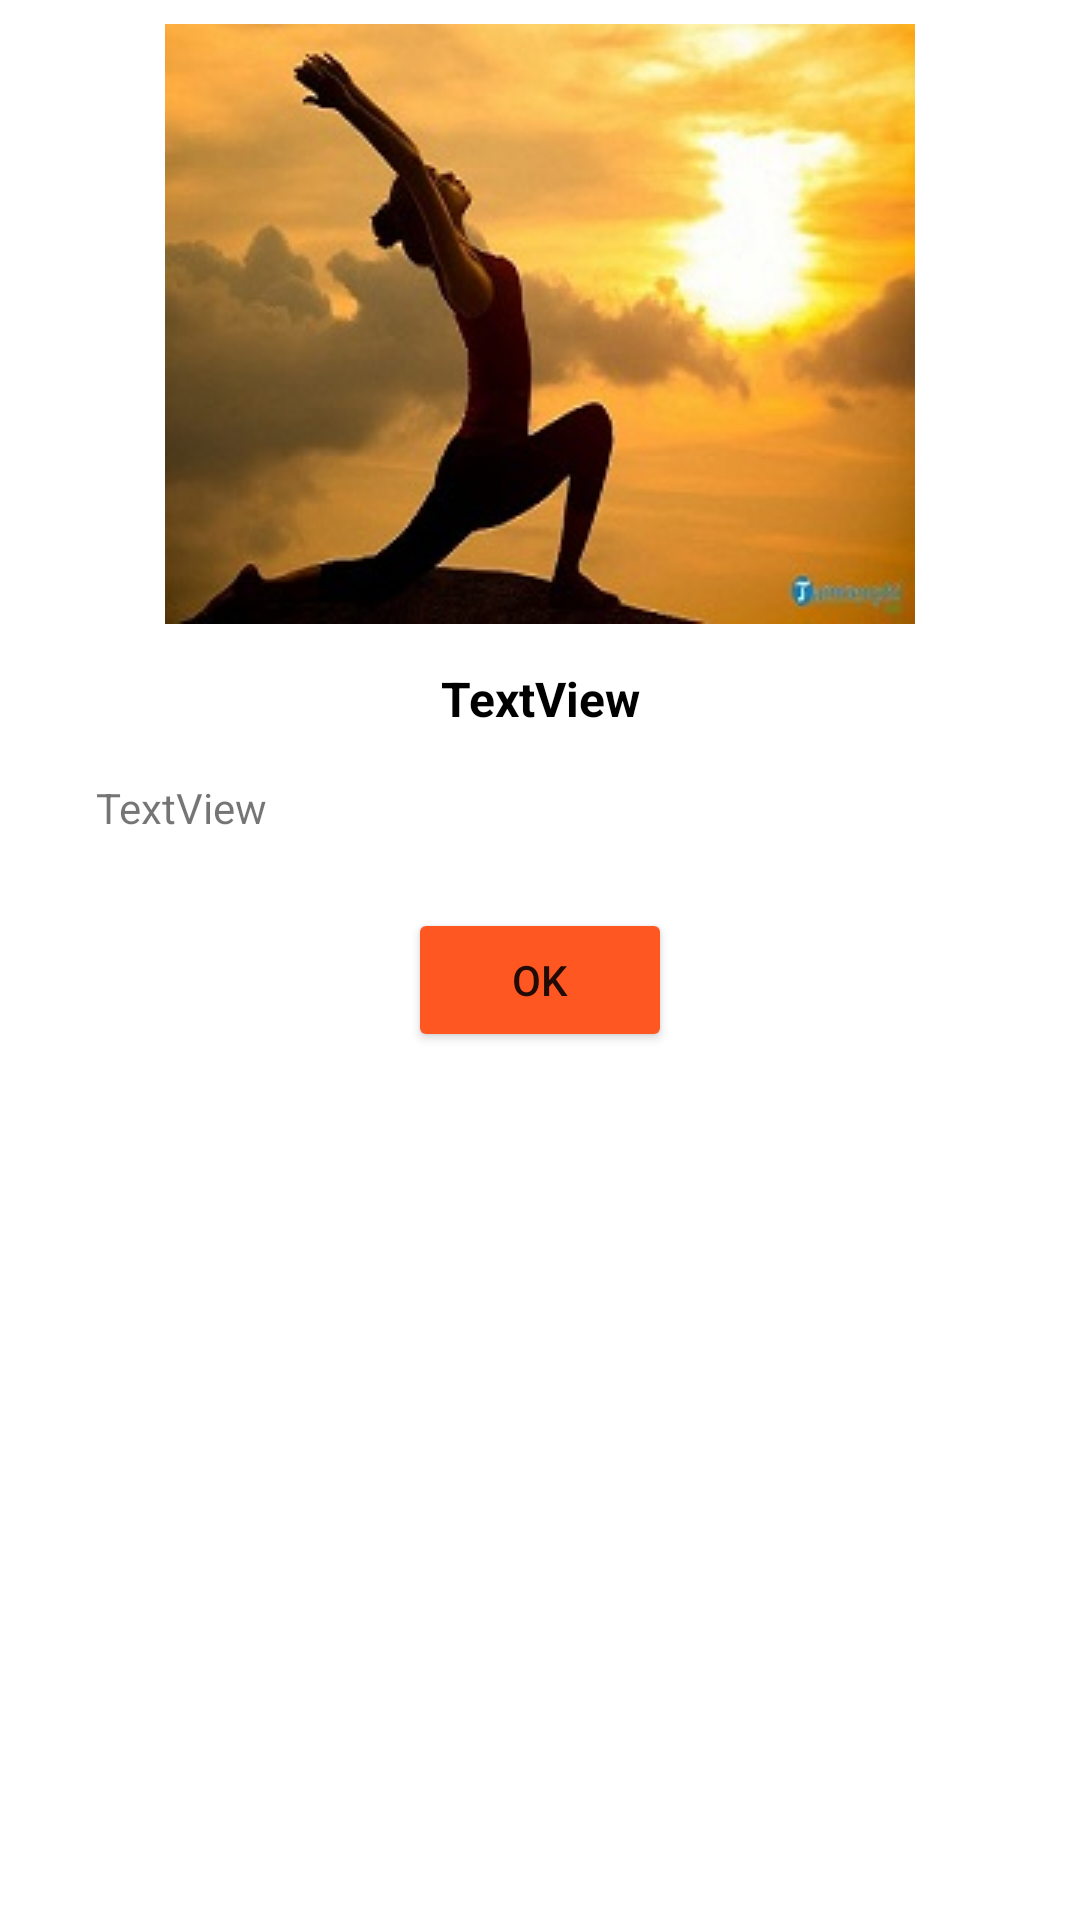

Write the Android layout XML for this screen, with the resource values it uses.
<!-- AndroidManifest.xml: application theme Theme.Monitoring_app -->
<!-- res/layout/dialog_advice.xml -->
<?xml version="1.0" encoding="utf-8"?>
<androidx.constraintlayout.widget.ConstraintLayout
    xmlns:android="http://schemas.android.com/apk/res/android"
    xmlns:app="http://schemas.android.com/apk/res-auto"
    xmlns:tools="http://schemas.android.com/tools"
    android:layout_width="match_parent"
    android:layout_height="wrap_content">

    <ImageView
        android:id="@+id/img_advice"
        android:layout_width="270dp"
        android:layout_height="wrap_content"
        android:layout_marginTop="8dp"
        app:layout_constraintEnd_toEndOf="parent"
        app:layout_constraintStart_toStartOf="parent"
        app:layout_constraintTop_toTopOf="parent"
        app:srcCompat="@drawable/yoga" />

    <TextView
        android:id="@+id/textView_BMI"
        android:layout_width="wrap_content"
        android:layout_height="wrap_content"
        android:layout_marginTop="14dp"
        android:textStyle="bold"
        android:textColor="#000000"
        android:textSize="16sp"
        android:text="TextView"
        app:layout_constraintEnd_toEndOf="parent"
        app:layout_constraintStart_toStartOf="parent"
        app:layout_constraintTop_toBottomOf="@+id/img_advice" />

    <TextView
        android:id="@+id/textView_Advice"
        android:layout_width="wrap_content"
        android:layout_height="wrap_content"
        android:layout_marginStart="32dp"
        android:layout_marginTop="16dp"
        android:text="TextView"
        app:layout_constraintStart_toStartOf="parent"
        app:layout_constraintTop_toBottomOf="@+id/textView_BMI" />

    <Button
        android:id="@+id/button_OK"
        android:layout_width="wrap_content"
        android:layout_height="wrap_content"
        android:layout_marginTop="24dp"
        android:backgroundTint="#FF5722"
        android:text="OK"
        app:layout_constraintEnd_toEndOf="parent"
        app:layout_constraintStart_toStartOf="parent"
        app:layout_constraintTop_toBottomOf="@+id/textView_Advice" />
</androidx.constraintlayout.widget.ConstraintLayout>
<!-- resources referenced by this layout -->
<resources>
  <!-- drawable yoga: jpg bitmap (drawable, 17267 bytes) -->
  <style name="Theme.Monitoring_app" parent="Theme.MaterialComponents.DayNight.DarkActionBar">
          
          <item name="colorPrimary">@color/purple_500</item>
          <item name="colorPrimaryVariant">@color/purple_700</item>
          <item name="colorOnPrimary">@color/white</item>
          
          <item name="colorSecondary">@color/teal_200</item>
          <item name="colorSecondaryVariant">@color/teal_700</item>
          <item name="colorOnSecondary">@color/black</item>
          
          <item name="android:statusBarColor" tools:targetApi="l">?attr/colorPrimaryVariant</item>
          
      </style>
  <!-- not gathered from this repository: default colours our renderer supplied (Android Studio template values) -->
  <color name="purple_500">#FF6200EE</color>
  <color name="purple_700">#FF3700B3</color>
  <color name="teal_200">#FF03DAC5</color>
  <color name="teal_700">#FF018786</color>
  <color name="black">#FF000000</color>
  <color name="white">#FFFFFFFF</color>
</resources>
